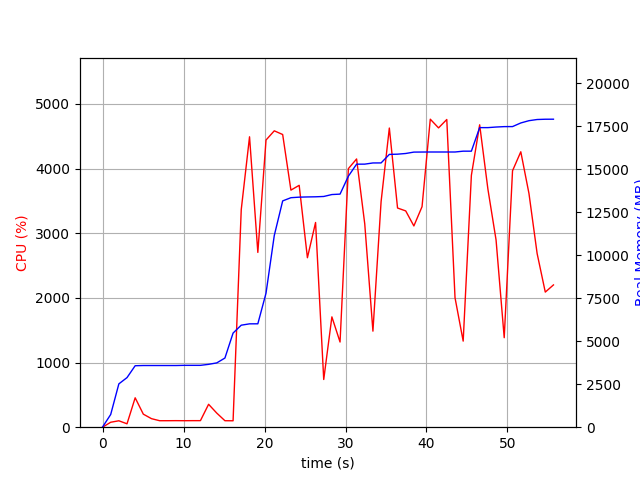

The table this chart was drawn from, first rows:
elapsed_time, nproc, cpu, mem_real, mem_virtual
3.4809112548828125e-05, 1, 0.0, 9.371, 3186
1.006, 1, 76.5, 738.5, 1685
2.014, 1, 99.3, 2518, 4941
3.021, 1, 52.6, 2883, 4997
4.028, 1, 454.7, 3574, 9028
5.036, 1, 201.5, 3586, 9028
6.044, 1, 132.0, 3586, 9028
7.052, 1, 100.2, 3586, 9028
8.058, 1, 100.4, 3586, 9028
9.065, 1, 101.3, 3586, 9028
10.07, 1, 100.3, 3596, 9028
11.08, 1, 101.2, 3596, 9028
12.09, 1, 101.3, 3596, 9028
13.09, 1, 354.3, 3654, 9028
14.1, 1, 218.4, 3738, 9182
15.11, 1, 100.2, 4020, 9182
16.12, 1, 99.3, 5472, 11578
17.13, 1, 3364, 5930, 11578
18.15, 1, 4491, 6008, 11578
19.17, 1, 2703, 6010, 11578
20.19, 1, 4441, 7792, 17272
21.2, 1, 4584, 11142, 17305
22.24, 1, 4526, 13154, 17305
23.26, 1, 3666, 13340, 17499
24.28, 1, 3741, 13373, 17499
25.3, 1, 2621, 13385, 17509
26.3, 1, 3166, 13393, 17509
27.31, 1, 737.8, 13412, 17669
28.32, 1, 1706, 13524, 17669
29.33, 1, 1317, 13548, 17669
30.35, 1, 3999, 14591, 19015
31.37, 1, 4148, 15289, 19852
32.38, 1, 3144, 15292, 19852
33.39, 1, 1485, 15360, 19852
34.39, 1, 3489, 15362, 19852
35.41, 1, 4627, 15857, 20488
36.43, 1, 3390, 15871, 20488
37.43, 1, 3345, 15911, 20488
38.44, 1, 3112, 15991, 20488
39.45, 1, 3410, 15995, 20488
40.47, 1, 4763, 15997, 20488
41.49, 1, 4629, 15997, 20488
42.5, 1, 4759, 15997, 20488
43.52, 1, 2002, 15997, 20488
44.53, 1, 1331, 16046, 20488
45.54, 1, 3895, 16046, 20488
46.56, 1, 4677, 17414, 24256
47.58, 1, 3683, 17414, 24256
48.59, 1, 2895, 17449, 24256
49.6, 1, 1384, 17473, 24256
50.62, 1, 3966, 17475, 24256
51.64, 1, 4260, 17685, 24456
52.65, 1, 3614, 17818, 24456
53.66, 1, 2686, 17886, 24456
54.67, 1, 2089, 17902, 24456
55.68, 1, 2200, 17904, 24456
